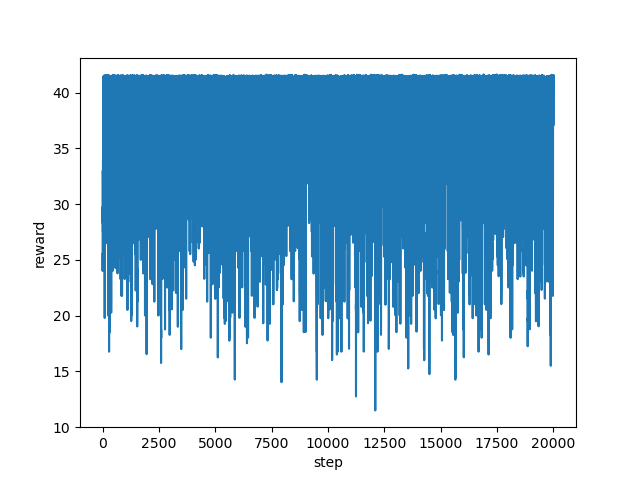

Values plotted in this chart, from the file beside it:
step, reward
0, 25.54
1, 27.51
2, 24.01
3, 26.54
4, 27.5
5, 28.0
6, 29.76
7, 28.29
8, 28.78
9, 29.27
10, 28.3
11, 33.0
12, 32.5
13, 29
14, 30.0
15, 32.26
16, 31
17, 27.5
18, 30.79
19, 32.04
20, 34.0
21, 32.5
22, 30.0
23, 28.54
24, 33.83
25, 39.29
26, 36.81
27, 39.37
28, 34.1
29, 37.33
30, 41.43
31, 41.42
32, 41.41
33, 36.82
34, 39.6
35, 38.65
36, 34.04
37, 32.55
38, 35.0
39, 39.29
40, 34.07
41, 35.03
42, 35.56
43, 35.61
44, 36.56
45, 36.59
46, 36.58
47, 36.62
48, 39.32
49, 41.37
50, 41.49
51, 41.47
52, 41.38
53, 36.9
54, 34.5
55, 36.08
56, 36.58
57, 35.57
58, 33.8
59, 38.11
... 19,940 more rows
